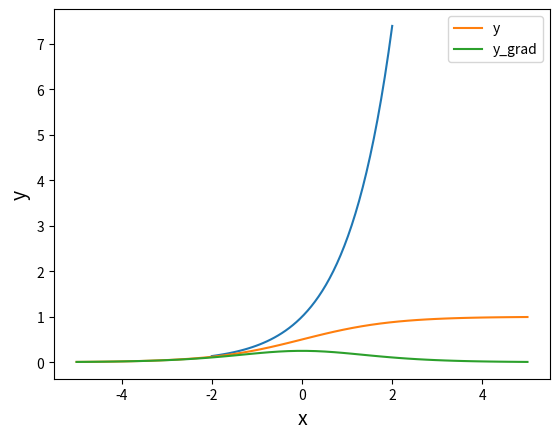

Reproduce this figure in Python.
import numpy as np

print(np.e)  # ネイピア数
print(np.exp(1))  #eの1乗

import numpy as np
import matplotlib.pyplot as plt

x = np.linspace(-2, 2)
y = np.exp(x)  # ネイピア数のべき乗

plt.plot(x, y)

plt.xlabel("x", size=14)
plt.ylabel("y", size=14)
plt.grid()

plt.show()

import numpy as np
import matplotlib.pylab as plt

def sigmoid_function(x):  # シグモイド関数
    return 1/(1+np.exp(-x))

def grad_sigmoid(x):  # シグモイド関数の導関数
    y = sigmoid_function(x)
    return (1-y)*y

x = np.linspace(-5, 5)
y = sigmoid_function(x)
y_grad = grad_sigmoid(x)

plt.plot(x, y, label="y")
plt.plot(x, y_grad, label="y_grad")
plt.legend()

plt.xlabel("x", size=14)
plt.ylabel("y", size=14)
plt.grid()

plt.show()